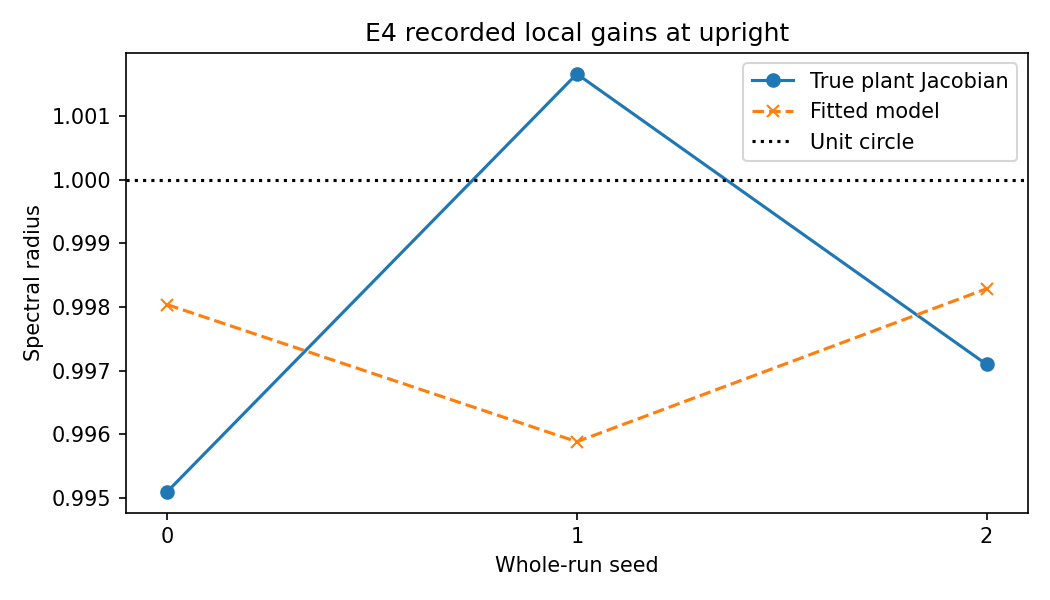

Data behind this chart, as committed beside it:
seed, training_transitions, fitted_closed_loop_radius, true_closed_loop_radius
0, 73504, 0.998, 0.9951
1, 73504, 0.9959, 1.002
2, 73504, 0.9983, 0.9971
